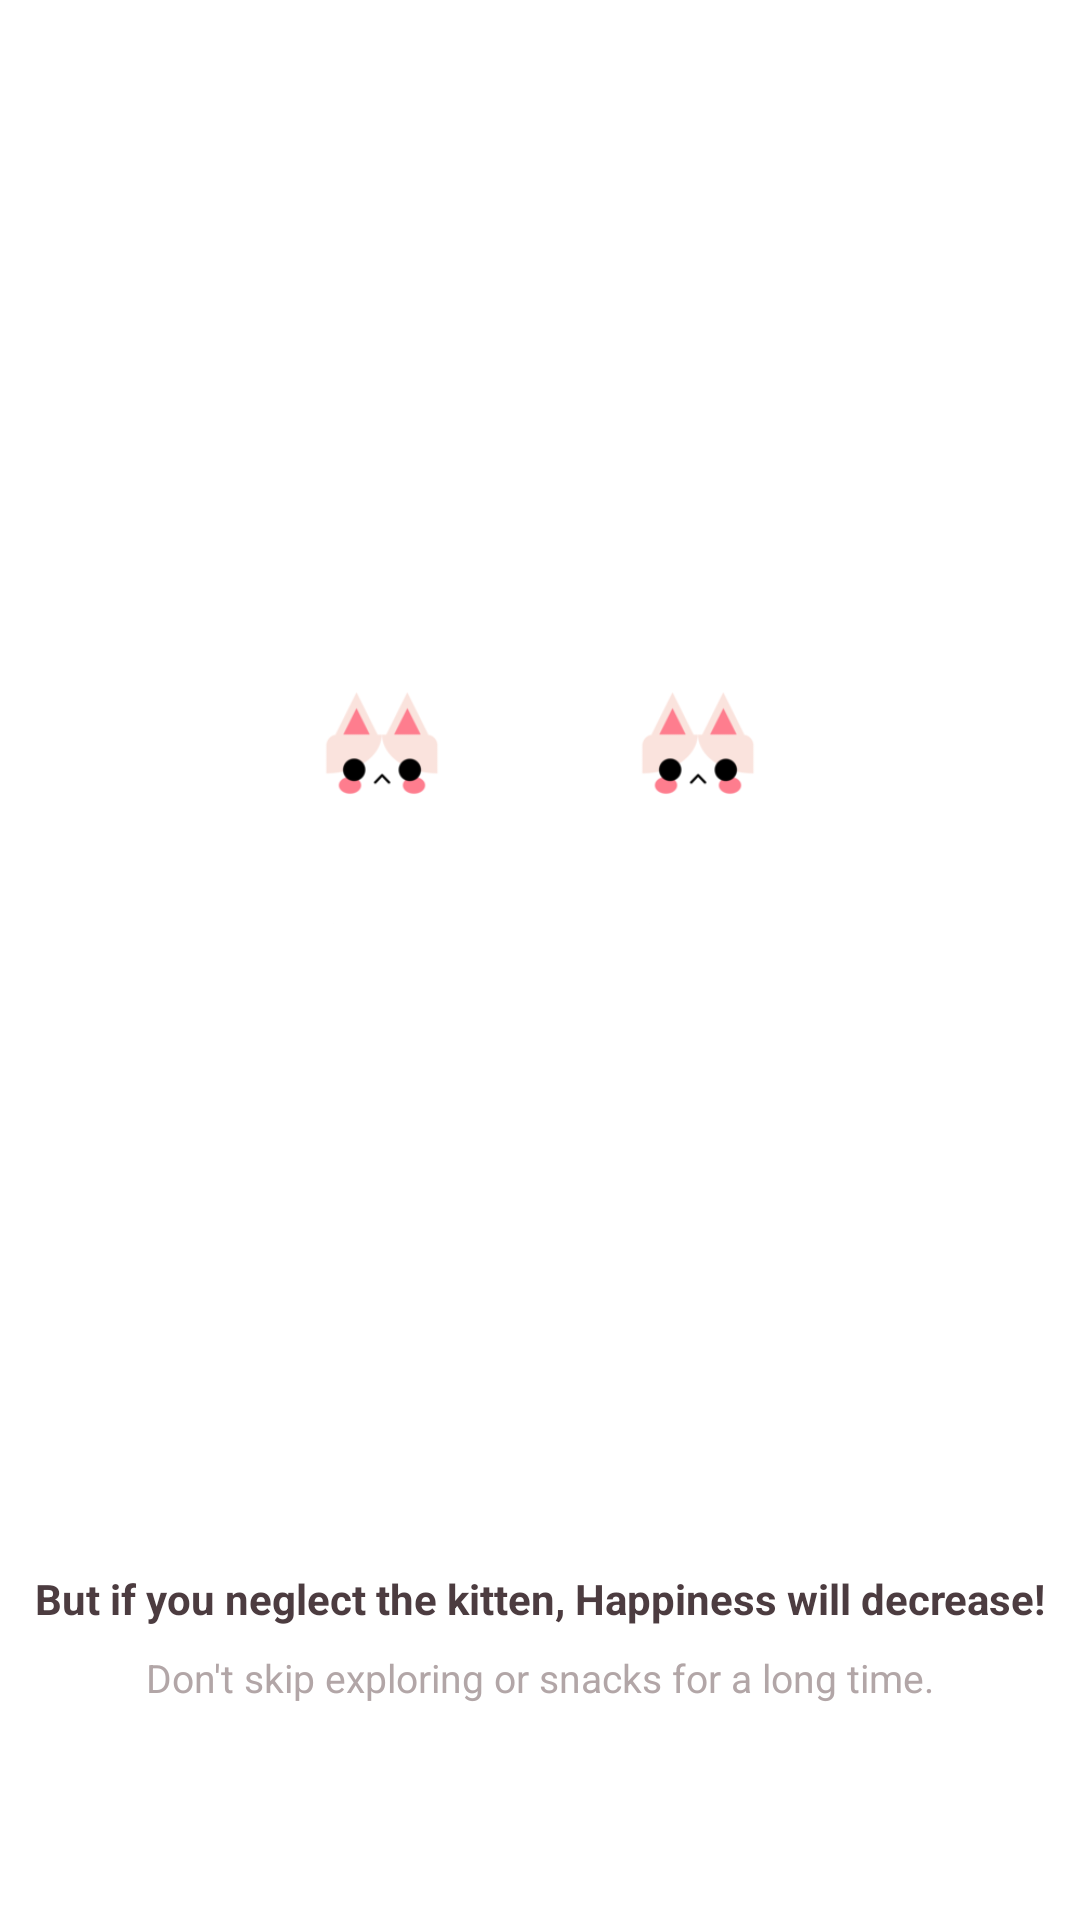

This screen was rendered from an Android layout file. Write that file and the resources it references.
<!-- AndroidManifest.xml: application theme AppTheme -->
<!-- res/layout/fragment_tutorial_idle.xml -->
<?xml version="1.0" encoding="utf-8"?>
<androidx.constraintlayout.widget.ConstraintLayout xmlns:android="http://schemas.android.com/apk/res/android"
    xmlns:app="http://schemas.android.com/apk/res-auto"
    android:layout_width="match_parent"
    android:layout_height="match_parent"
    android:clipChildren="false"
    android:paddingBottom="@dimen/margin_large">

    <androidx.constraintlayout.widget.Guideline
        android:id="@+id/line_tutorial_idle"
        android:layout_width="wrap_content"
        android:layout_height="wrap_content"
        android:orientation="horizontal"
        app:layout_constraintGuide_percent="0.5" />

    <LinearLayout
        android:layout_width="match_parent"
        android:layout_height="wrap_content"
        android:layout_marginStart="@dimen/margin_huge"
        android:layout_marginEnd="@dimen/margin_huge"
        android:baselineAligned="true"
        android:orientation="horizontal"
        app:layout_constraintBottom_toTopOf="@id/line_tutorial_idle">

        <View
            android:layout_width="0dp"
            android:layout_height="0dp"
            android:layout_weight="1" />

        <include
            android:id="@+id/kitten_left_tutorial_idle"
            layout="@layout/include_kitten"
            android:layout_width="wrap_content"
            android:layout_height="wrap_content"/>

        <View
            android:layout_width="0dp"
            android:layout_height="0dp"
            android:layout_weight="1" />

        <include
            android:id="@+id/kitten_right_tutorial_idle"
            layout="@layout/include_kitten"
            android:layout_width="wrap_content"
            android:layout_height="wrap_content"/>

        <View
            android:layout_width="0dp"
            android:layout_height="0dp"
            android:layout_weight="1" />
    </LinearLayout>

    <TextView
        android:layout_width="match_parent"
        android:layout_height="wrap_content"
        android:layout_marginBottom="@dimen/margin_small"
        android:text="@string/tutorial_title_idle"
        android:textAlignment="center"
        android:textStyle="bold"
        app:layout_constraintBottom_toTopOf="@+id/contents_tutorial_idle" />

    <TextView
        android:id="@+id/contents_tutorial_idle"
        android:layout_width="match_parent"
        android:layout_height="wrap_content"
        android:layout_marginBottom="@dimen/margin_huge"
        android:text="@string/tutorial_contents_idle"
        android:textAlignment="center"
        android:textColor="@color/color_signature_gray"
        android:textSize="@dimen/text_size_medium"
        app:layout_constraintBottom_toBottomOf="parent" />

</androidx.constraintlayout.widget.ConstraintLayout>
<!-- res/layout/include_kitten.xml (included above) -->
<?xml version="1.0" encoding="utf-8"?>
<androidx.coordinatorlayout.widget.CoordinatorLayout xmlns:android="http://schemas.android.com/apk/res/android"
    xmlns:app="http://schemas.android.com/apk/res-auto"
    android:id="@+id/layout_kitten"
    android:layout_width="@dimen/width_kitten"
    android:layout_height="wrap_content">

    <androidx.appcompat.widget.AppCompatImageView
        android:id="@+id/body_kitten"
        android:layout_width="@dimen/width_kitten"
        android:layout_height="wrap_content"
        android:layout_gravity="bottom|center_horizontal"
        android:adjustViewBounds="true"
        app:srcCompat="@drawable/image_body" />

    <androidx.appcompat.widget.AppCompatImageView
        android:id="@+id/face_kitten"
        android:layout_width="@dimen/width_kitten"
        android:layout_height="wrap_content"
        android:layout_gravity="bottom|center_horizontal"
        android:adjustViewBounds="true"
        app:srcCompat="@drawable/image_face_default" />

    <androidx.appcompat.widget.AppCompatImageView
        android:id="@+id/costume_kitten"
        android:layout_width="@dimen/width_kitten"
        android:layout_height="wrap_content"
        android:layout_gravity="bottom|center_horizontal"
        android:adjustViewBounds="true" />

</androidx.coordinatorlayout.widget.CoordinatorLayout>
<!-- resources referenced by this layout -->
<resources>
  <color name="color_signature_gray">#B2A6A7</color>
  <dimen name="margin_huge">48dp</dimen>
  <dimen name="margin_large">24dp</dimen>
  <dimen name="margin_small">8dp</dimen>
  <dimen name="text_size_medium">13sp</dimen>
  <dimen name="width_kitten">52dp</dimen>
  <!-- drawable image_body: png bitmap (drawable, 5041 bytes) -->
  <!-- drawable image_face_default: png bitmap (drawable, 2635 bytes) -->
  <string name="tutorial_contents_idle">Don\'t skip exploring or snacks for a long time.</string>
  <string name="tutorial_title_idle">But if you neglect the kitten, Happiness will decrease!</string>
  <style name="AppTheme" parent="Theme.AppCompat.Light">
          
          <item name="colorAccent">@color/color_accent</item>
  
          
          <item name="android:statusBarColor">@android:color/white</item>
          <item name="android:windowLightStatusBar">true</item>
  
          
          <item name="windowActionBar">false</item> 
          <item name="windowNoTitle">true</item> 
          <item name="colorPrimary">@android:color/white</item> 
          <item name="elevation">0dp</item> 
          <item name="android:actionButtonStyle">@style/ActionButtonStyle</item> 
          <item name="android:popupMenuStyle">@style/PopupMenuStyle</item>
  
          
          <item name="android:textColorPrimary">@color/color_signature_black</item>
          <item name="android:textColor">@color/color_signature_black</item>
          <item name="android:textColorHint">@color/color_signature_gray</item>
          <item name="android:textSize">@dimen/text_size_default</item>
  
          
          <item name="android:windowBackground">@android:color/white</item>
  
          
          <item name="android:listDivider">@color/color_divider</item>
  
          
          <item name="colorControlHighlight">@color/color_ripple</item>
  
          
          <item name="android:windowLightNavigationBar" tools:targetApi="27">true</item>
      </style>
  <color name="color_accent">#FE7C8D</color>
  <style name="ActionButtonStyle" parent="@android:style/Widget.ActionButton">
          <item name="android:drawablePadding">8dp</item>
          <item name="android:textColor">@color/color_signature_black</item> 
      </style>
  <style name="PopupMenuStyle" parent="@android:style/Widget.PopupMenu">
          <item name="android:popupBackground">@drawable/background_round_stroke</item>
      </style>
  <color name="color_signature_black">#4C3C40</color>
  <dimen name="text_size_default">14sp</dimen>
  <color name="color_divider">#e5dcdd</color>
  <color name="color_ripple">#ebe6e6</color>
  <!-- drawable background_round_stroke (drawable) -->
  <ripple xmlns:android="http://schemas.android.com/apk/res/android"
      android:color="?colorControlHighlight">
  
      <item android:drawable="@drawable/drawable_round_stroke" />
  </ripple>
  <!-- drawable drawable_round_stroke (drawable) -->
  <?xml version="1.0" encoding="utf-8"?>
  <shape xmlns:android="http://schemas.android.com/apk/res/android"
      android:shape="rectangle">
      <corners android:radius="8dp" />
      <solid android:color="@android:color/white" />
  
      <stroke
          android:width="1dp"
          android:color="@color/color_divider_alpha" />
  </shape>
  <color name="color_divider_alpha">#B3e5dcdd</color>
</resources>
